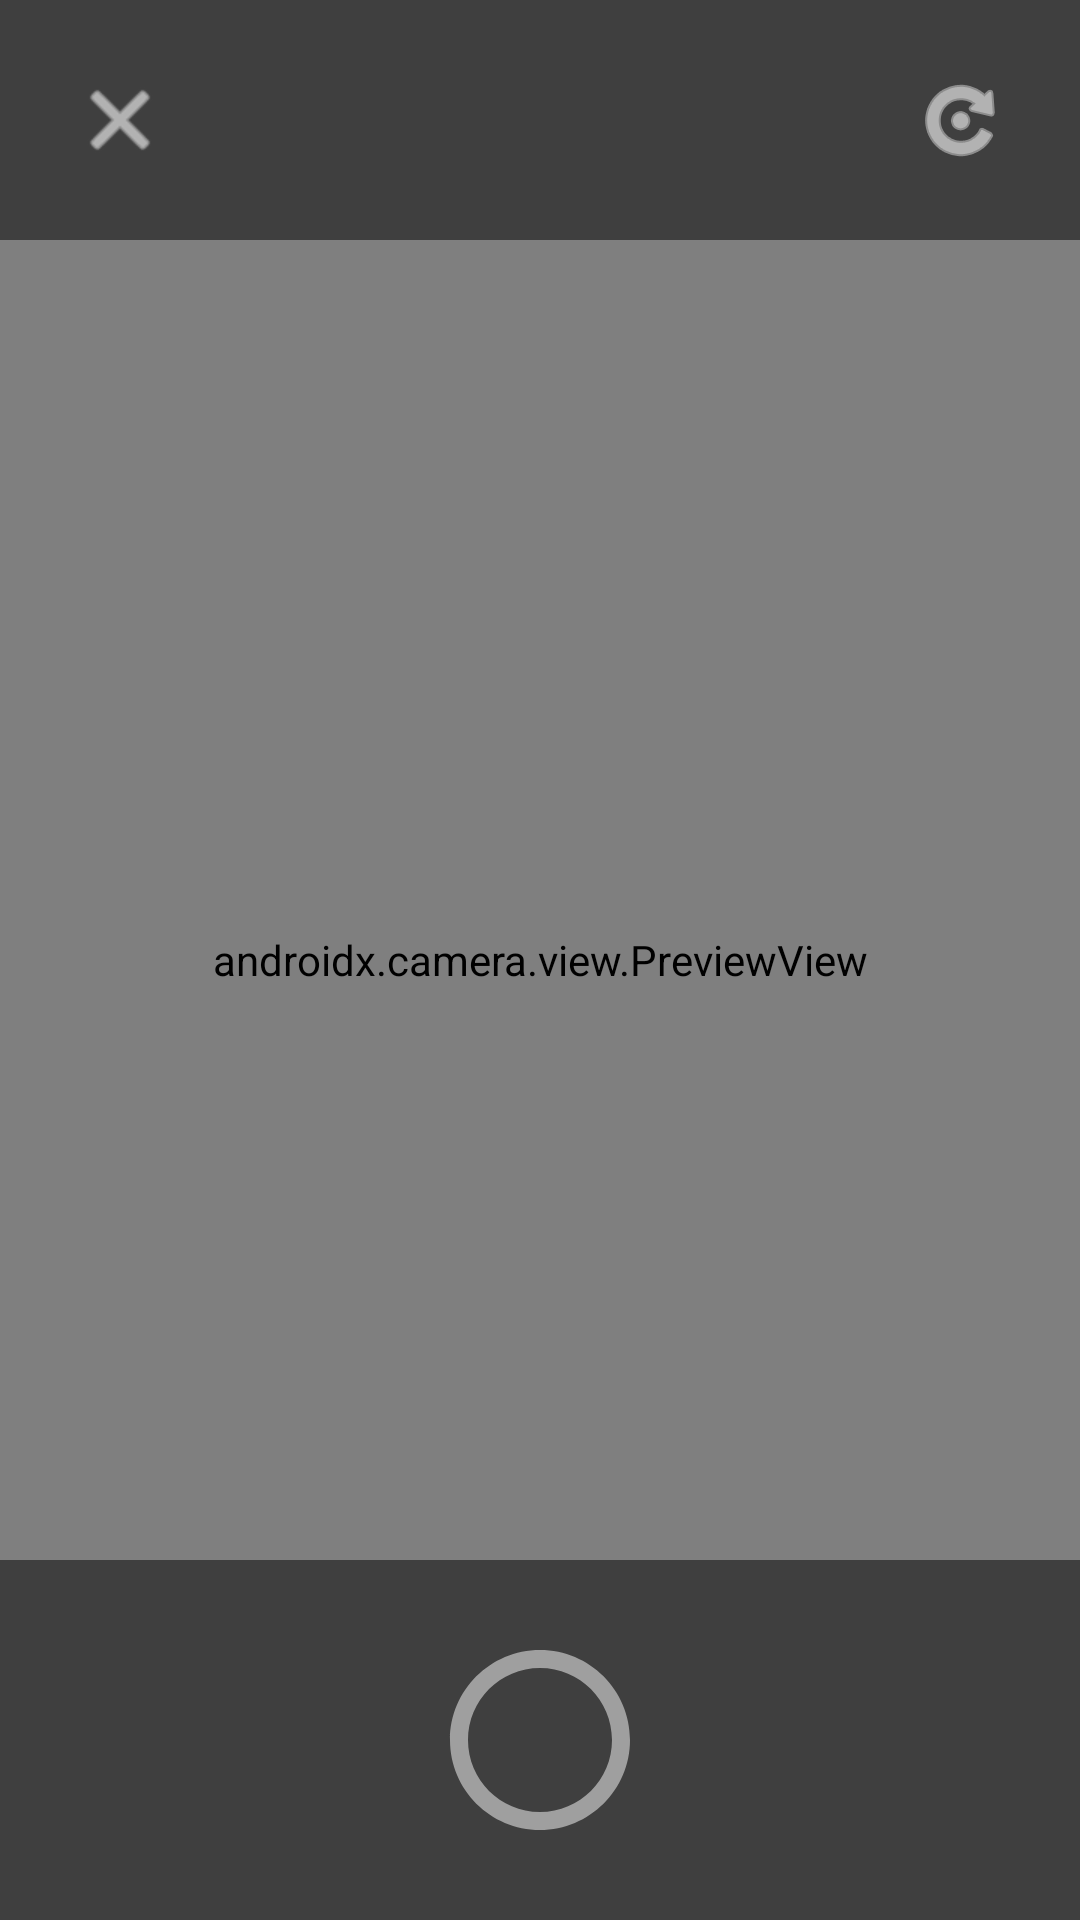

Write the Android layout XML for this screen, with the resource values it uses.
<!-- AndroidManifest.xml: application theme Theme.Otter -->
<!-- res/layout/activity_custom_camera.xml -->
<?xml version="1.0" encoding="utf-8"?>
<androidx.constraintlayout.widget.ConstraintLayout xmlns:android="http://schemas.android.com/apk/res/android"
    xmlns:app="http://schemas.android.com/apk/res-auto"
    xmlns:tools="http://schemas.android.com/tools"
    android:layout_width="match_parent"
    android:layout_height="match_parent"
    android:background="@android:color/black"
    android:fitsSystemWindows="true">

    
    <androidx.camera.view.PreviewView
        android:id="@+id/camera_preview"
        android:layout_width="0dp"
        android:layout_height="0dp"
        app:layout_constraintTop_toTopOf="parent"
        app:layout_constraintBottom_toBottomOf="parent"
        app:layout_constraintStart_toStartOf="parent"
        app:layout_constraintEnd_toEndOf="parent" />

    
    <FrameLayout
        android:id="@+id/top_bar"
        android:layout_width="0dp"
        android:layout_height="80dp"
        android:background="#80000000"
        android:fitsSystemWindows="true"
        app:layout_constraintTop_toTopOf="parent"
        app:layout_constraintStart_toStartOf="parent"
        app:layout_constraintEnd_toEndOf="parent">

        <ImageButton
            android:id="@+id/btn_back"
            android:layout_width="48dp"
            android:layout_height="48dp"
            android:src="@android:drawable/ic_menu_close_clear_cancel"
            android:background="?attr/selectableItemBackgroundBorderless"
            android:layout_gravity="center_vertical|start"
            android:layout_marginStart="16dp"
            app:tint="@android:color/white" />

        <ImageButton
            android:id="@+id/btn_flip_camera"
            android:layout_width="48dp"
            android:layout_height="48dp"
            android:src="@android:drawable/ic_menu_rotate"
            android:background="?attr/selectableItemBackgroundBorderless"
            android:layout_gravity="center_vertical|end"
            android:layout_marginEnd="16dp"
            app:tint="@android:color/white" />

    </FrameLayout>

    
    <FrameLayout
        android:id="@+id/bottom_bar"
        android:layout_width="0dp"
        android:layout_height="120dp"
        android:background="#80000000"
        app:layout_constraintBottom_toBottomOf="parent"
        app:layout_constraintStart_toStartOf="parent"
        app:layout_constraintEnd_toEndOf="parent">

        
        <ImageView
            android:id="@+id/iv_thumbnail"
            android:layout_width="48dp"
            android:layout_height="48dp"
            android:layout_gravity="center_vertical|start"
            android:layout_marginStart="24dp"
            android:scaleType="centerCrop"
            tools:src="@tools:sample/avatars" />

        
        <ImageButton
            android:id="@+id/btn_capture"
            android:layout_width="88dp"
            android:layout_height="88dp"
            android:src="@drawable/ic_circle_outline"
            android:background="@android:color/transparent"
            android:foreground="?attr/selectableItemBackgroundBorderless"
            android:scaleType="centerInside"
            android:layout_gravity="center"
            android:contentDescription="Capture"
            android:enabled="false"
            android:alpha="0.5" />

    </FrameLayout>

</androidx.constraintlayout.widget.ConstraintLayout>
<!-- resources referenced by this layout -->
<resources>
  <!-- drawable ic_circle_outline (drawable) -->
  <vector xmlns:android="http://schemas.android.com/apk/res/android" android:height="72dp" android:tint="#FFFFFF" android:viewportHeight="24" android:viewportWidth="24" android:width="72dp">
        
      <path android:fillColor="@android:color/white" android:pathData="M12,2C6.48,2 2,6.48 2,12s4.48,10 10,10 10,-4.48 10,-10S17.52,2 12,2zM12,20c-4.42,0 -8,-3.58 -8,-8s3.58,-8 8,-8 8,3.58 8,8 -3.58,8 -8,8z"/>
      
  </vector>
  <style name="Theme.Otter" parent="Base.Theme.Otter" />
  <style name="Base.Theme.Otter" parent="Theme.Material3.DayNight.NoActionBar">
          
          <item name="colorPrimary">@color/accent_green</item>
          <item name="colorOnPrimary">@color/black</item>
          <item name="colorPrimaryContainer">@color/light_green</item>
          <item name="colorOnPrimaryContainer">@color/black</item>
  
          
          <item name="colorSecondary">@color/light_green</item>
          <item name="colorOnSecondary">@color/black</item>
          <item name="colorSecondaryContainer">@color/bg_panel</item>
          <item name="colorOnSecondaryContainer">@color/white</item>
  
          
          <item name="android:colorBackground">@color/white</item>
          <item name="colorOnBackground">@color/black</item>
          <item name="colorSurface">@color/white</item>
          <item name="colorOnSurface">@color/black</item>
  
          
          <item name="android:statusBarColor">?attr/colorSurface</item>
          <item name="android:windowLightStatusBar" tools:targetApi="m">true</item>
      </style>
  <color name="accent_green">#FFD6FF00</color>
  <color name="black">#FF000000</color>
  <color name="light_green">#FFEBF9D5</color>
  <color name="bg_panel">#FF141414</color>
  <color name="white">#FFFFFFFF</color>
</resources>
